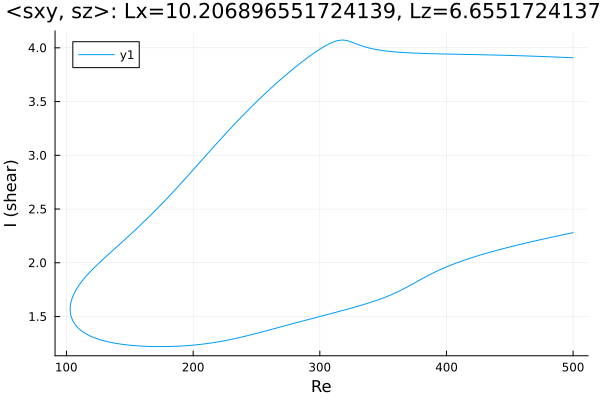

The table this chart was drawn from, first rows:
Re, shear
500.0, 3.907
499.7, 3.907
498.2, 3.908
496.8, 3.909
495.4, 3.91
494, 3.91
492.6, 3.911
491.2, 3.912
489.8, 3.913
488.3, 3.913
486.9, 3.914
485.5, 3.915
484.1, 3.915
482.7, 3.916
481.3, 3.917
479.9, 3.917
478.4, 3.918
477, 3.919
475.6, 3.919
474.2, 3.92
472.8, 3.92
471.4, 3.921
470, 3.922
468.5, 3.922
467.1, 3.923
465.7, 3.923
464.3, 3.924
462.9, 3.924
461.5, 3.925
460.1, 3.925
458.6, 3.926
457.2, 3.926
455.8, 3.927
454.4, 3.928
453, 3.928
451.6, 3.928
450.2, 3.929
448.7, 3.929
447.3, 3.93
445.9, 3.93
444.5, 3.931
443.1, 3.931
441.7, 3.932
440.3, 3.932
438.9, 3.932
437.4, 3.933
436, 3.933
434.6, 3.934
433.2, 3.934
431.8, 3.934
430.4, 3.935
429, 3.935
427.5, 3.936
426.1, 3.936
424.7, 3.936
423.3, 3.937
421.9, 3.937
420.8, 3.937
419.4, 3.938
418, 3.938
... 566 more rows
